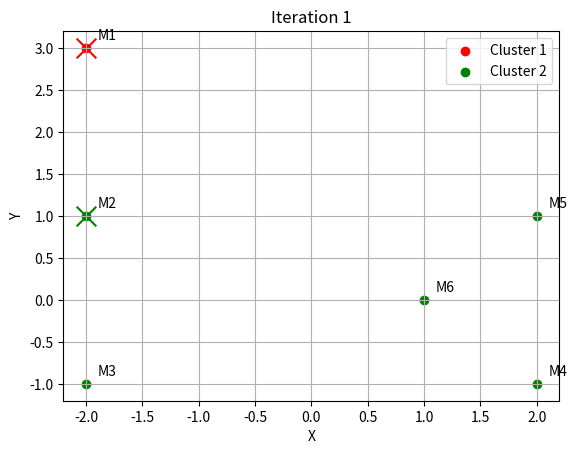
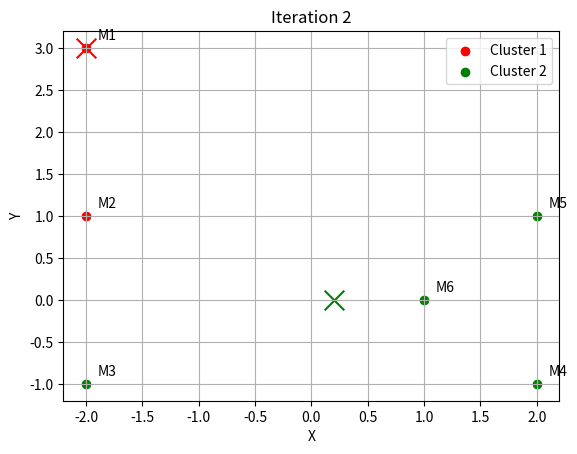
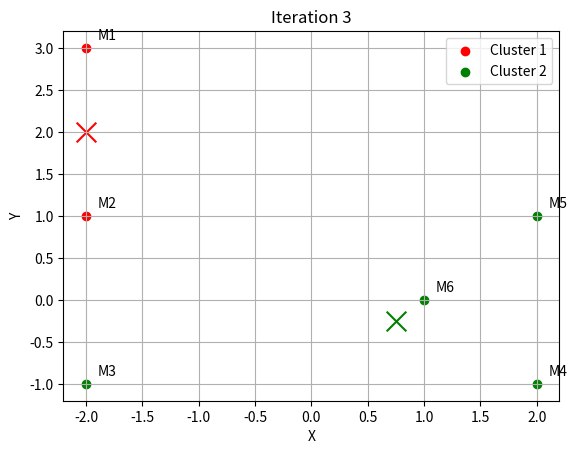
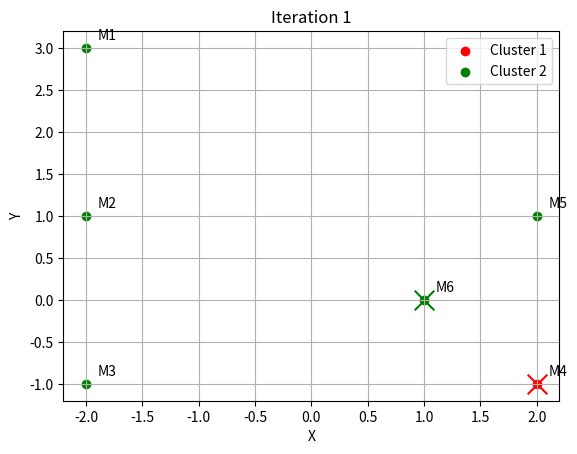
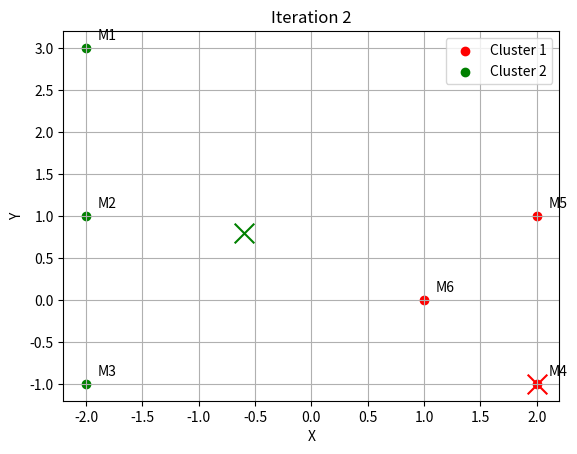
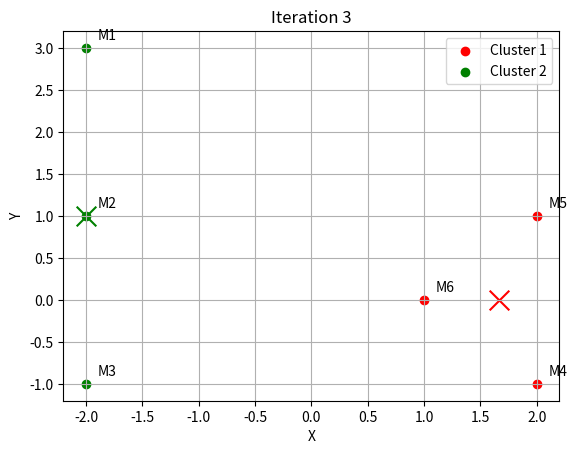

Here is the Python script that generated these plots, in order:
import numpy as np
import random
import matplotlib.pyplot as plt
from matplotlib.markers import MarkerStyle


def euclidean(p1, p2):
    return np.sqrt(np.sum((np.array(p1) - np.array(p2)) ** 2))


def plot_clusters(data, centroids, clusters, names=None, iteration=None):
    colors = ["r", "g", "b", "c", "m", "y"]
    plt.figure()
    for i, cluster in enumerate(clusters):
        if cluster:
            xs, ys = zip(*cluster)
            plt.scatter(xs, ys, color=colors[i], label=f"Cluster {i+1}")
            plt.scatter(
                centroids[i][0],
                centroids[i][1],
                marker=MarkerStyle("x"),
                s=200,
                color=colors[i],
                edgecolor="k",
            )
    if names:
        for i, (x, y) in enumerate(data):
            plt.text(x + 0.1, y + 0.1, names[i])
    plt.xlabel("X")
    plt.ylabel("Y")
    plt.title(f"Iteration {iteration}" if iteration else "Final clustering")
    plt.grid(True)
    plt.legend()
    plt.show()


def kmeans_2d(data, k, centroids_init=None, names=None, max_iter=10, visualize=True):
    if centroids_init is None:
        centroids = random.sample(data, k)
    else:
        centroids = [list(c) for c in centroids_init]

    for it in range(1, max_iter + 1):
        clusters = [[] for _ in range(k)]
        for point in data:
            distances = [euclidean(point, c) for c in centroids]
            cluster_index = np.argmin(distances)
            clusters[cluster_index].append(point)

        print(f"\nIteration {it}")
        for i, cluster in enumerate(clusters):
            print(f"Centroid {centroids[i]} Points {cluster}")

        if visualize:
            plot_clusters(data, centroids, clusters, names, iteration=it)

        new_centroids = []
        for cluster in clusters:
            if cluster:
                mean_point = np.mean(cluster, axis=0)
                new_centroids.append([float(x) for x in mean_point])
            else:
                new_centroids.append(random.choice(data))

        if np.allclose(new_centroids, centroids):
            break
        centroids = new_centroids

    sse = sum(
        euclidean(p, centroids[i]) ** 2 for i, c in enumerate(clusters) for p in c
    )
    print(f"Fin clustering, erreur = {sse:.2f}")
    return centroids, clusters, sse


points = [[-2, 3], [-2, 1], [-2, -1], [2, -1], [2, 1], [1, 0]]
names = ["M1", "M2", "M3", "M4", "M5", "M6"]

print("=== Cas (a): M1 et M2 ===")
kmeans_2d(points, k=2, centroids_init=[[-2, 3], [-2, 1]], names=names, visualize=True)

print("=== Cas (b): M4 et M6 ===")
kmeans_2d(points, k=2, centroids_init=[[2, -1], [1, 0]], names=names, visualize=True)
